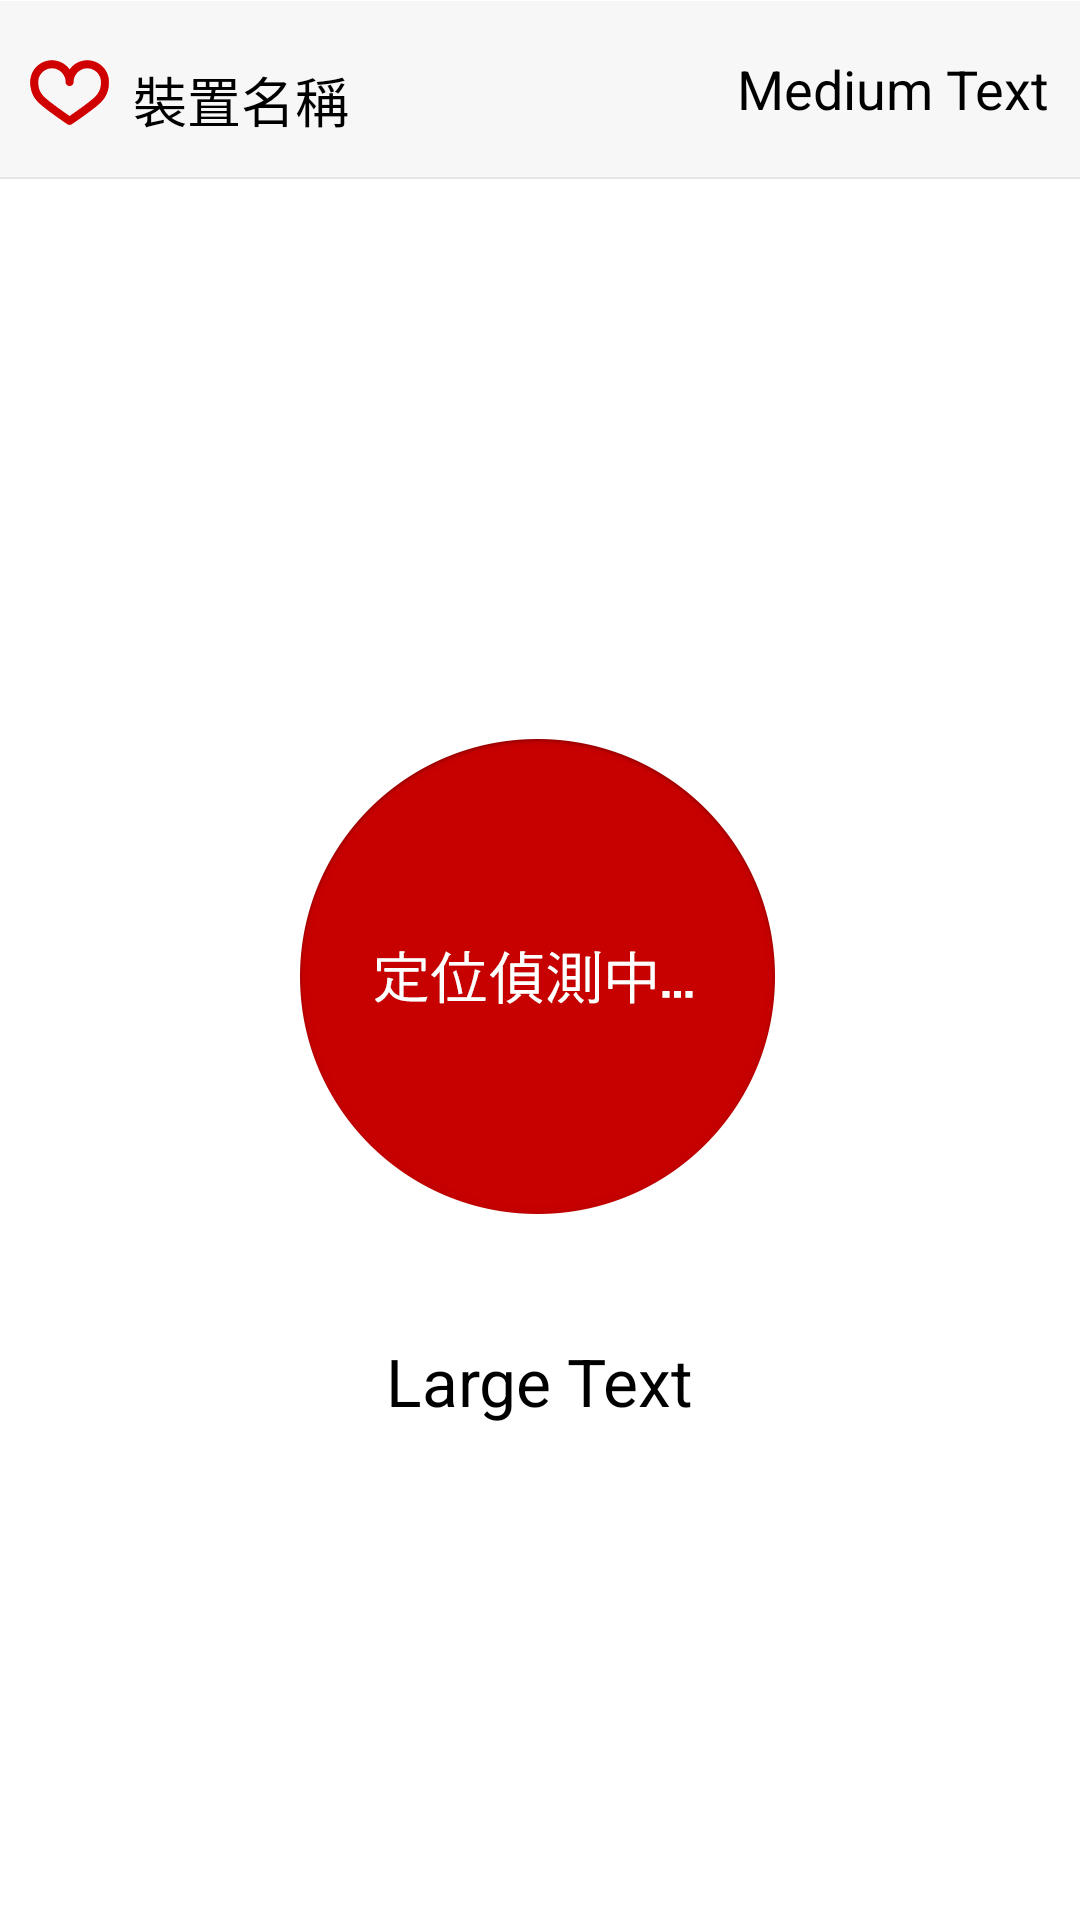

Produce the Android XML layout that renders to this screen, including the resource entries it uses.
<!-- AndroidManifest.xml: application theme CustomActionBar -->
<!-- res/layout/child_detect_page.xml -->
<?xml version="1.0" encoding="utf-8"?>
<RelativeLayout xmlns:android="http://schemas.android.com/apk/res/android"
    android:layout_width="match_parent"
    android:layout_height="match_parent"
    android:background="#ffffff"
    android:orientation="vertical" >

    <ImageView
        android:id="@+id/imageView1"
        android:layout_width="wrap_content"
        android:layout_height="wrap_content"
        android:layout_alignParentLeft="true"
        android:layout_alignParentTop="true"
        android:background="#ffffff"
        android:src="@drawable/bg_name_field" />

    <ImageView
        android:id="@+id/imageView2"
        android:layout_width="wrap_content"
        android:layout_height="wrap_content"
        android:layout_alignParentLeft="true"
        android:layout_alignParentTop="true"
        android:layout_marginLeft="10dp"
        android:layout_marginTop="20dp"
        android:src="@drawable/icon_child_detect" />

    <TextView
        android:id="@+id/textView1"
        android:layout_width="wrap_content"
        android:layout_height="wrap_content"
        android:layout_alignTop="@+id/imageView2"
        android:layout_toRightOf="@+id/imageView2"
        android:paddingLeft="8dp"
        android:text="@string/layout_find_child_field"
        android:textAppearance="?android:attr/textAppearanceMedium" />

    <ImageView
        android:id="@+id/imageView3"
        android:layout_width="wrap_content"
        android:layout_height="wrap_content"
        android:layout_centerHorizontal="true"
        android:layout_centerVertical="true"
        android:background="@drawable/child_detect_f1" />

    <TextView
        android:id="@+id/txtDetectRegion"
        android:layout_width="wrap_content"
        android:layout_height="wrap_content"
        android:layout_below="@+id/imageView3"
        android:layout_centerHorizontal="true"
        android:layout_marginTop="0dp"
        android:text="Large Text"
        android:textAppearance="?android:attr/textAppearanceLarge" />

    <TextView
        android:id="@+id/txtDeviceName"
        android:layout_width="wrap_content"
        android:layout_height="wrap_content"
        android:layout_alignBottom="@+id/imageView2"
        android:layout_alignParentRight="true"
        android:paddingRight="10dp"
        android:text="Medium Text"
        android:textAppearance="?android:attr/textAppearanceMedium" />

   

</RelativeLayout>
<!-- resources referenced by this layout -->
<resources>
  <!-- drawable bg_name_field: png bitmap (drawable-xxhdpi, 1767 bytes) -->
  <!-- drawable child_detect_f1: png bitmap (drawable-xxhdpi, 23328 bytes) -->
  <!-- drawable icon_child_detect: png bitmap (drawable-xxhdpi, 2803 bytes) -->
  <string name="layout_find_child_field">裝置名稱</string>
  <style name="CustomActionBar" parent="android:style/Theme.Holo.Light">
          <item name="android:actionBarStyle">@style/MyActionBarStyle</item>
      </style>
  <style name="MyActionBarStyle" parent="android:style/Widget.Holo.Light.ActionBar">
          <item name="android:background">@drawable/bg_actionbar</item>
          <item name="android:titleTextStyle">@style/MyActionBarTitleText</item>
      </style>
  <!-- drawable bg_actionbar: png bitmap (drawable-xxhdpi, 44073 bytes) -->
  <style name="MyActionBarTitleText" parent="@android:style/TextAppearance.Holo.Widget.ActionBar.Title">
          <item name="android:textColor">@color/white</item>
          <item name="android:paddingLeft">5dp</item>
      </style>
  <color name="white">#ffffffff</color>
</resources>
